Run: headless pygame with SDL's dummy video driver; simulated clock (each Clock.tick advances the game by its frame time, no real sleeping); random seed 0; keys injected as events and as key.get_pressed() state; no mouse input.
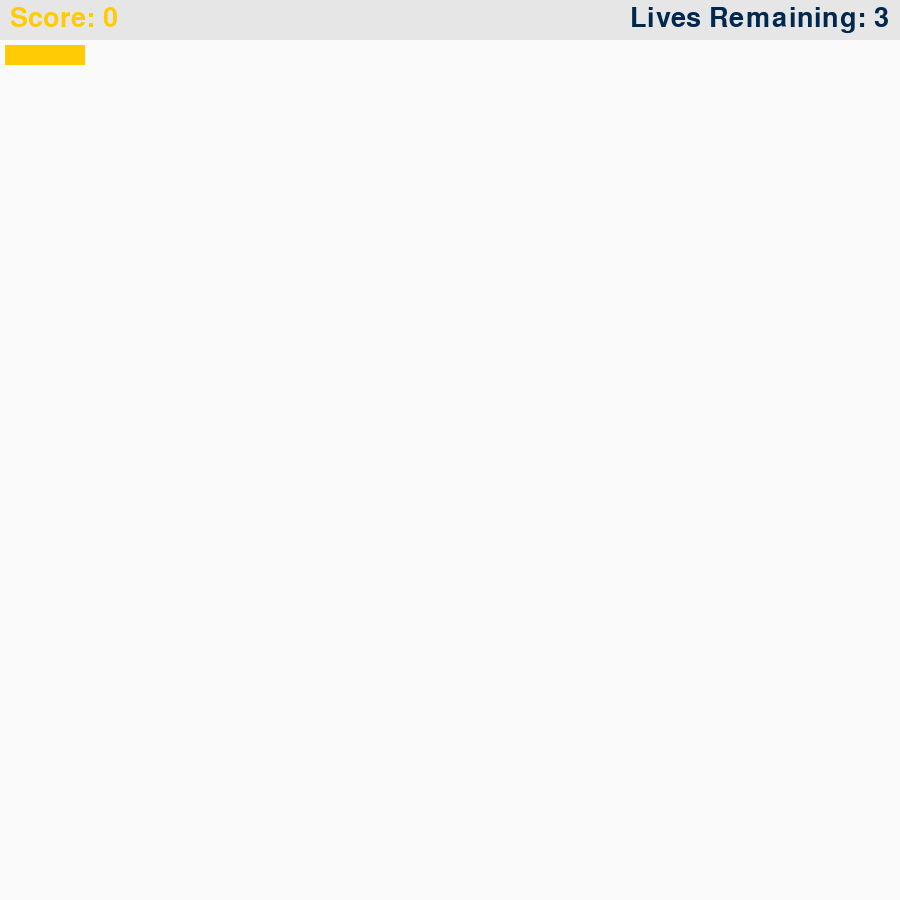
Frame 1 of 4 · flips 1–60 · no input
Frame 2 of 4 · flips 61–180 · tapped SPACE, RETURN · held RIGHT (→), D · screen unchanged from frame 1, image omitted
Frame 3 of 4 · flips 181–300 · held DOWN (↓), S · screen unchanged from frame 2, image omitted
Frame 4 of 4 · flips 301–420 · held LEFT (←), A, UP (↑), W · screen unchanged from frame 3, image omitted

The pygame program that drew these frames:

from pygame import *
from pygame.sprite import *
from random import randint

# Game constants
screen_color = (250, 250, 250)
initial_ball_speed = 1
score = 0
lives_remaining = 3
game_clock = pygame.time.Clock()


# Brick class here.  Bricks are 20 pixels wide by 5 pixels high.
class Brick(Sprite):
    def __init__(self, x_position = 0, y_position = 0):
        Sprite.__init__(self)
        self.isBonusBrick = randint(1,100)
        self.image = pygame.Surface([80, 20])
        self.image.fill(self.decideBrickColor())
        self.rect = self.image.get_rect()
        self.rect.center = (x_position, y_position)
        

    def decideBrickColor(self):
        if self.isBonusBrick <= 10:
            return (0,39,76)
        else:
            return (255, 203, 5)



# Ball class here


# Paddle class here


# Game window

# Start game
pygame.init()
text = font.Font(None, 40)
screen = display.set_mode((900, 900))
screen.fill(screen_color)
display.set_caption('Brandon Breakout')
mouse.set_visible(False)

Brick = Brick(45, 55)
sprites = RenderPlain(Brick)

# Game loop
while True:
    
    # Quit game on command
    e = event.poll()
    if e.type == QUIT:
        quit()
        break

    # Scoreboard takes up entire width and 40 pixels of height.
    pygame.draw.rect(screen,(230, 230, 230),(0, 0, 900, 40))
    lives_display = text.render("Lives Remaining: " + str(lives_remaining), 1, (0,39,76))
    screen.blit(lives_display, (630, 5))
    current_score = text.render("Score: " + str(score), 1, (255,203,5))
    screen.blit(current_score, (10, 5))

    # Update game objects on each loop
    sprites.update()
    sprites.draw(screen)
    display.update()
